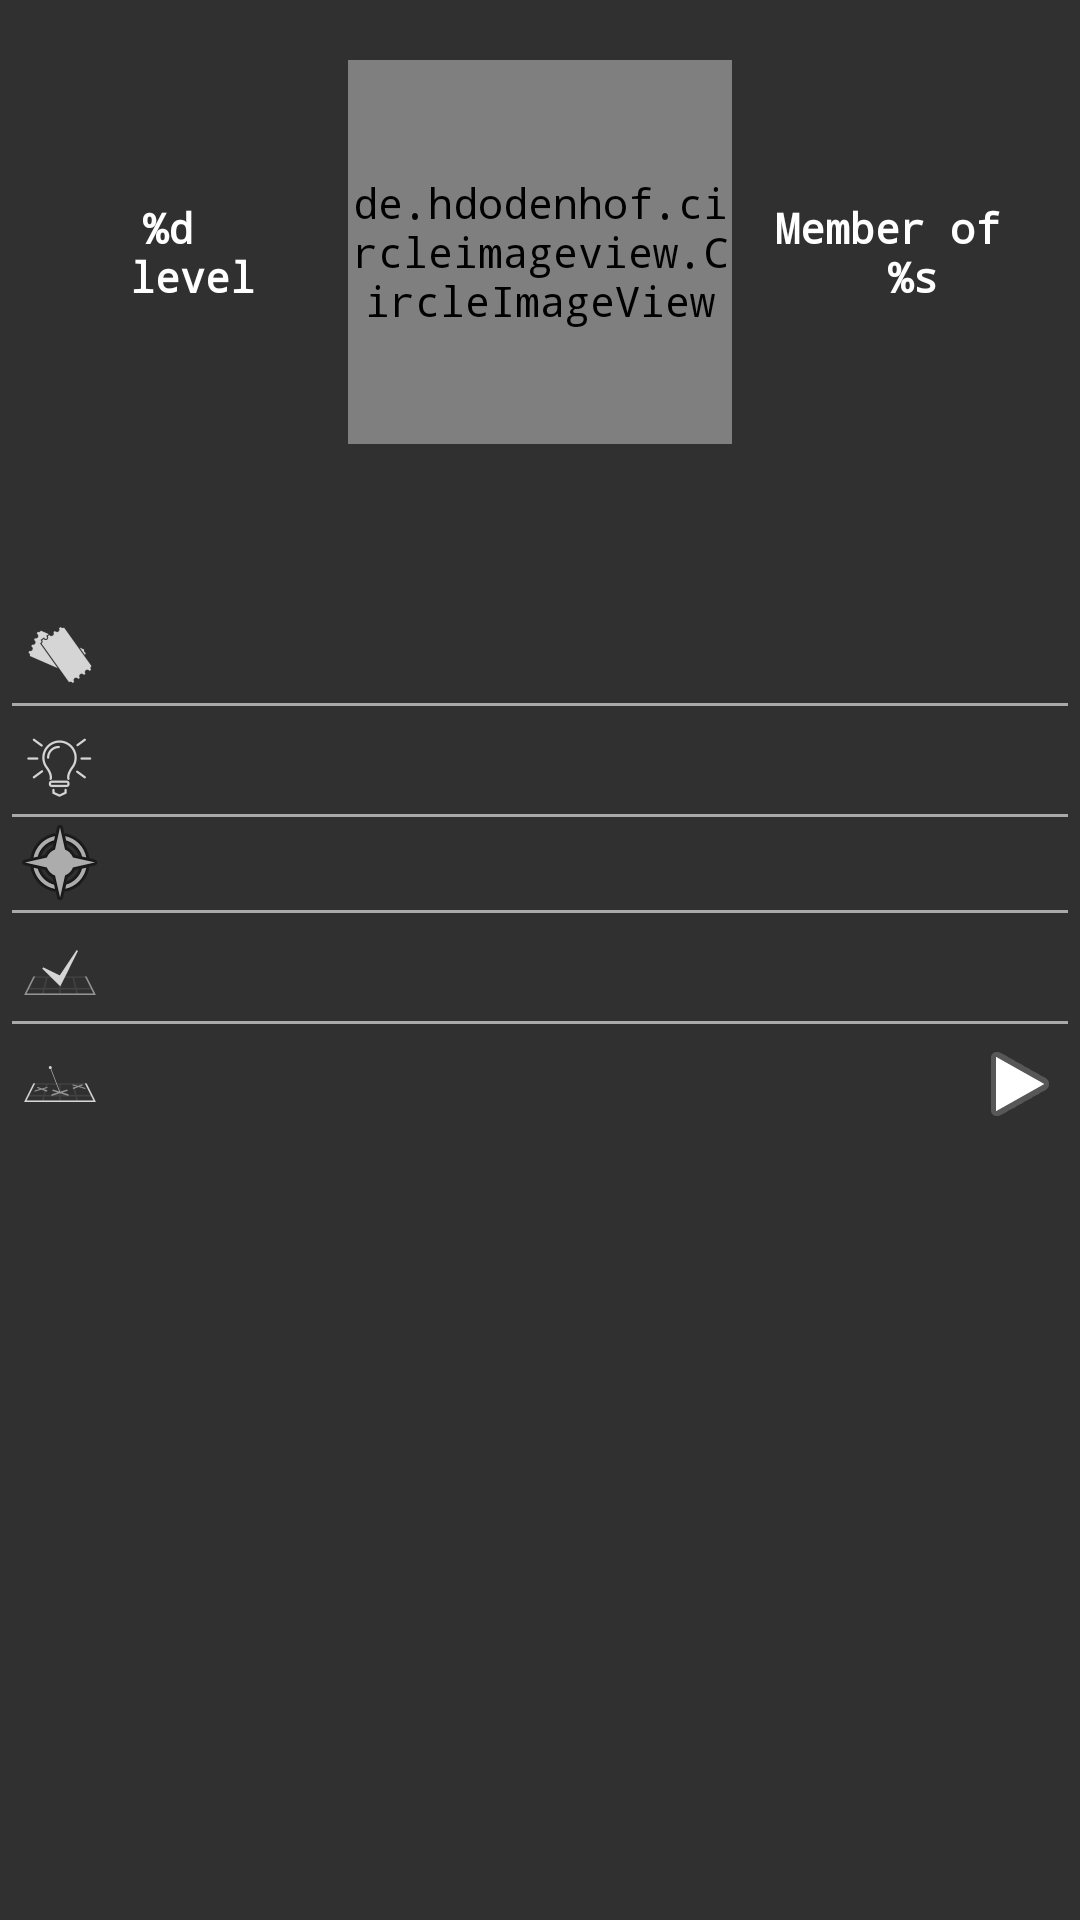

Layout XML and referenced resources for this Android screen:
<!-- AndroidManifest.xml: application theme AppTheme -->
<!-- res/layout/fragment_profile.xml -->
<RelativeLayout xmlns:android="http://schemas.android.com/apk/res/android"
    xmlns:tools="http://schemas.android.com/tools"
    xmlns:app="http://schemas.android.com/apk/res-auto"
    android:layout_width="match_parent"
    android:layout_height="wrap_content"
    android:padding="4dp"
    tools:context="com.severenity.view.fragments.ProfileFragment">

    <LinearLayout
        android:id="@+id/rlUserTopStatsHolder"
        android:layout_alignParentTop="true"
        android:layout_centerHorizontal="true"
        android:layout_width="match_parent"
        android:layout_height="160dp">

        <TextView
            android:id="@+id/tvProfileStatLevel"
            android:textAlignment="center"
            android:gravity="center"
            android:layout_gravity="center_vertical"
            android:text="@string/profile_stat_level"
            android:textStyle="bold"
            android:textSize="14sp"
            android:layout_width="0dp"
            android:layout_weight="1"
            android:layout_height="wrap_content" />

        <de.hdodenhof.circleimageview.CircleImageView
            app:civ_border_color="@color/violet"
            app:civ_border_width="2dp"
            app:civ_border_overlay="true"
            android:layout_gravity="center"
            android:id="@+id/civAvatar"
            android:layout_width="128dp"
            android:layout_height="128dp" />

        <TextView
            android:layout_gravity="center_vertical"
            android:id="@+id/tvProfileStatTeam"
            android:layout_width="0dp"
            android:layout_height="wrap_content"
            android:layout_weight="1"
            android:padding="2dp"
            android:textStyle="bold"
            android:textSize="14sp"
            android:textAlignment="center"
            android:text="@string/profile_stat_team" />
    </LinearLayout>

    <TextView
        android:textSize="18sp"
        android:textStyle="bold"
        android:textColor="@color/white"
        android:id="@+id/tvProfileStatUsername"
        android:layout_below="@id/rlUserTopStatsHolder"
        android:layout_centerHorizontal="true"
        android:textAlignment="center"
        android:layout_width="match_parent"
        android:layout_height="wrap_content" />

    <TextView
        android:layout_marginTop="14dp"
        android:layout_below="@id/tvProfileStatUsername"
        android:id="@+id/tvProfileStatTickets"
        android:layout_width="match_parent"
        android:layout_height="wrap_content"
        android:drawableStart="@drawable/shop_item_ticket"
        android:gravity="center_vertical"
        android:textSize="14sp" />

    <View
        android:layout_width="match_parent"
        android:layout_height="1dp"
        android:layout_below="@id/tvProfileStatTickets"
        android:background="@android:color/darker_gray"/>

    <TextView
        android:layout_marginTop="5dp"
        android:layout_below="@id/tvProfileStatTickets"
        android:id="@+id/tvProfileStatTips"
        android:layout_width="match_parent"
        android:layout_height="wrap_content"
        android:drawableStart="@drawable/shop_item_tip"
        android:gravity="center_vertical"
        android:textSize="14sp" />

    <View
        android:layout_width="match_parent"
        android:layout_height="1dp"
        android:layout_below="@id/tvProfileStatTips"
        android:background="@android:color/darker_gray"/>

    <TextView
        android:layout_below="@id/tvProfileStatTips"
        android:id="@+id/tvProfileStatMeters"
        android:layout_width="match_parent"
        android:layout_height="wrap_content"
        android:textSize="14sp"
        android:gravity="center_vertical"
        android:drawableStart="@android:drawable/ic_menu_compass"
        android:layout_alignParentStart="true"
        android:layout_centerHorizontal="true" />

    <View
        android:layout_width="match_parent"
        android:layout_height="1dp"
        android:layout_below="@id/tvProfileStatMeters"
        android:background="@android:color/darker_gray"/>

    <TextView
        android:layout_marginTop="5dp"
        android:layout_below="@id/tvProfileStatMeters"
        android:id="@+id/tvProfileStatQuestsCompleted"
        android:layout_width="match_parent"
        android:layout_height="wrap_content"
        android:drawableStart="@drawable/icon_quest_finished"
        android:gravity="center_vertical"
        android:textSize="14sp" />

    <View
        android:layout_width="match_parent"
        android:layout_height="1dp"
        android:layout_below="@id/tvProfileStatQuestsCompleted"
        android:background="@android:color/darker_gray"/>

    <TextView
        android:layout_marginTop="5dp"
        android:layout_below="@id/tvProfileStatQuestsCompleted"
        android:id="@+id/tvProfileStatPlacesOwned"
        android:layout_width="match_parent"
        android:layout_height="wrap_content"
        android:drawableStart="@drawable/icon_place_marker"
        android:gravity="center_vertical"
        android:drawableEnd="@android:drawable/ic_media_play"
        android:textSize="14sp" />

</RelativeLayout>
<!-- resources referenced by this layout -->
<resources>
  <color name="violet">#7D26CD</color>
  <color name="white">#ffffff</color>
  <!-- drawable icon_place_marker: png bitmap (drawable-hdpi, 462 bytes) -->
  <!-- drawable icon_quest_finished: png bitmap (drawable-hdpi, 507 bytes) -->
  <!-- drawable shop_item_ticket: png bitmap (drawable-hdpi, 592 bytes) -->
  <!-- drawable shop_item_tip: png bitmap (drawable-hdpi, 731 bytes) -->
  <string name="profile_stat_level">%d \n level</string>
  <string name="profile_stat_team">Member of \n %s</string>
  <style name="AppTheme" parent="Theme.AppCompat.NoActionBar">
          
          <item name="colorPrimary">@color/primary</item>
          <item name="colorPrimaryDark">@color/primaryDark</item>
          <item name="colorAccent">@color/accent</item>
          <item name="android:textColor">@color/white</item>
          <item name="windowActionModeOverlay">true</item>
          <item name="android:actionModeCloseDrawable">@android:drawable/ic_menu_close_clear_cancel</item>
          <item name="android:typeface">monospace</item>
      </style>
  <color name="primary">#000000</color>
  <color name="primaryDark">#000000</color>
  <color name="accent">#c4c4c4</color>
</resources>
